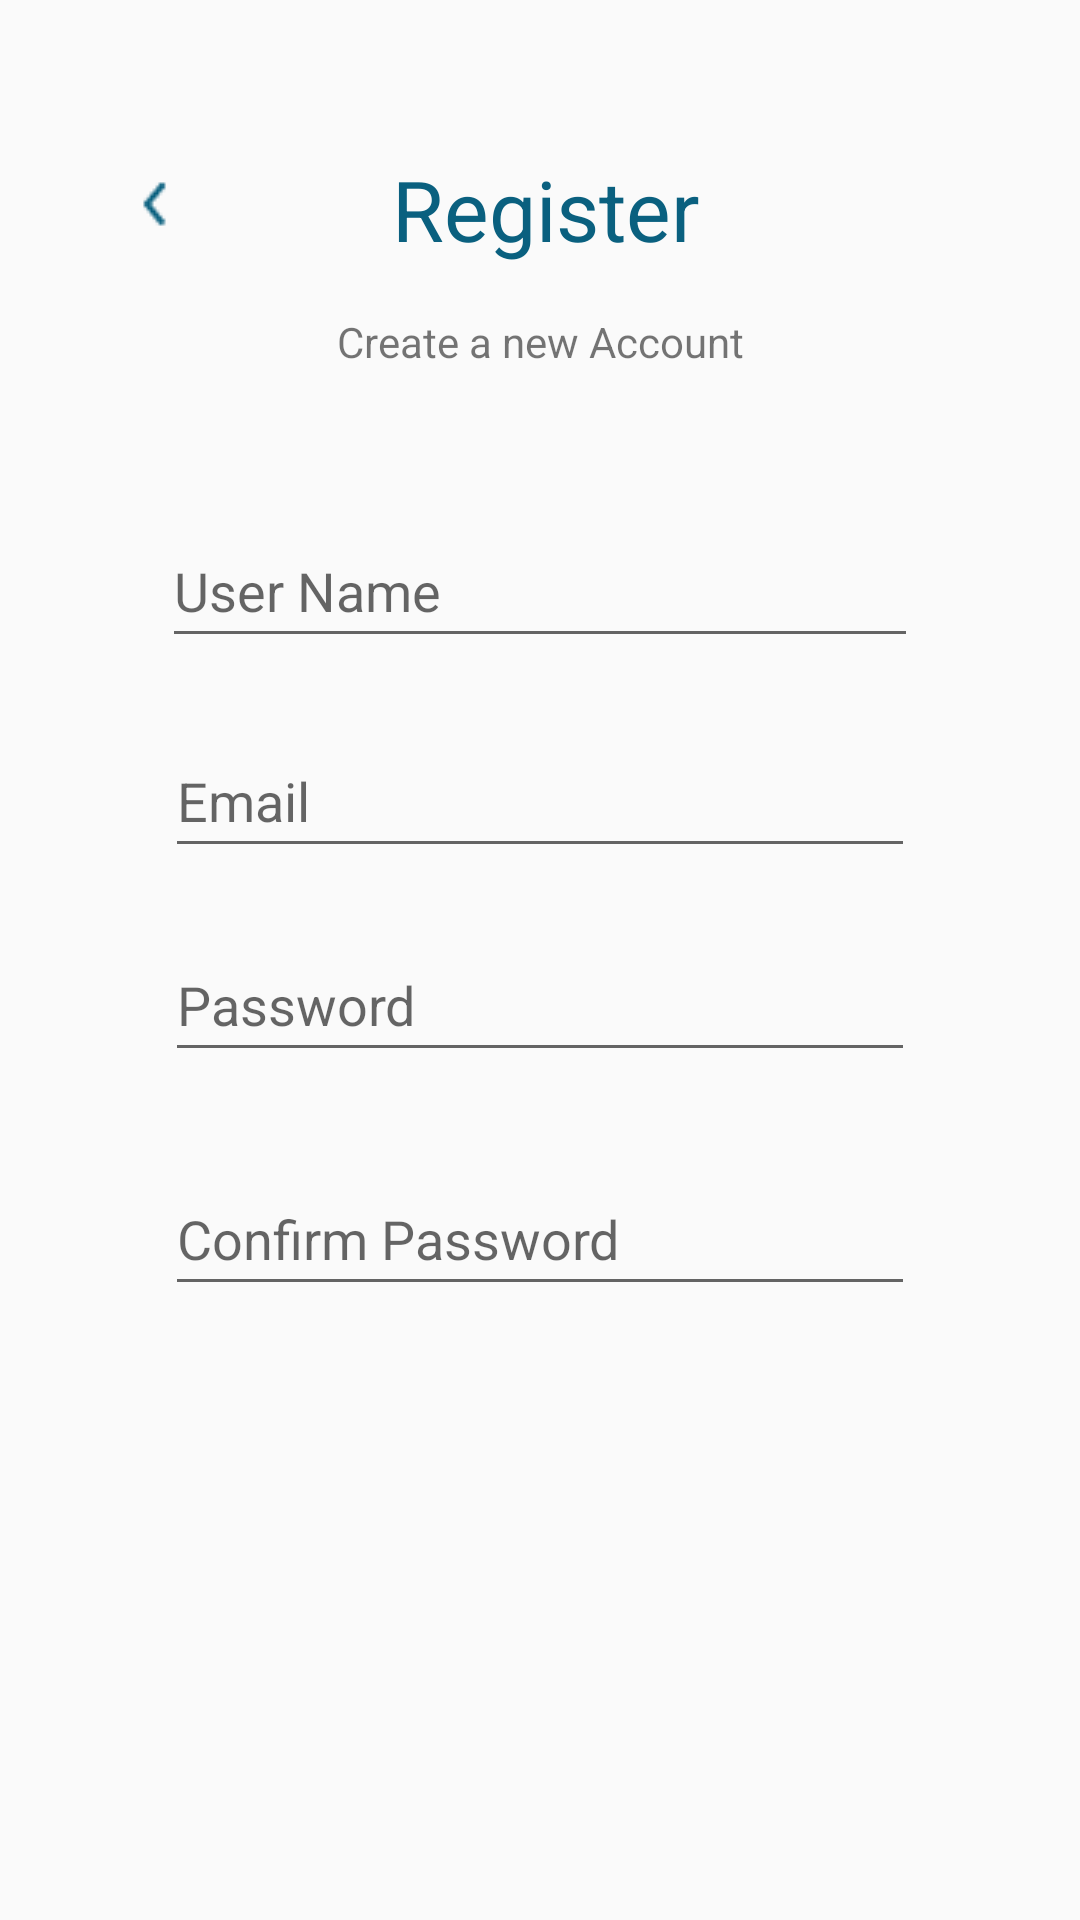

Write the Android layout XML for this screen, with the resource values it uses.
<!-- AndroidManifest.xml: application theme Theme.TempAuthentication -->
<!-- res/layout/activity_register.xml -->
<?xml version="1.0" encoding="utf-8"?>
<androidx.constraintlayout.widget.ConstraintLayout xmlns:android="http://schemas.android.com/apk/res/android"
    xmlns:app="http://schemas.android.com/apk/res-auto"
    xmlns:tools="http://schemas.android.com/tools"
    android:layout_width="match_parent"
    android:layout_height="match_parent"
    tools:context=".Register">

    <TextView
        android:id="@+id/registerBanner"
        android:layout_width="wrap_content"
        android:layout_height="wrap_content"
        android:layout_marginTop="51dp"
        android:layout_marginEnd="15dp"
        android:layout_marginBottom="16dp"
        android:text="Register"
        android:textColor="#0A607F"
        android:textSize="28dp"
        android:textStyle="normal"
        app:layout_constraintBottom_toTopOf="@+id/registerDesc"
        app:layout_constraintEnd_toEndOf="@+id/registerDesc"
        app:layout_constraintTop_toTopOf="parent" />

    <TextView
        android:id="@+id/registerDesc"
        android:layout_width="wrap_content"
        android:layout_height="wrap_content"
        android:layout_marginBottom="48dp"
        android:text="Create a new Account"
        android:textStyle="normal"
        app:layout_constraintBottom_toTopOf="@+id/registerName"
        app:layout_constraintEnd_toEndOf="parent"
        app:layout_constraintStart_toStartOf="parent"
        app:layout_constraintTop_toBottomOf="@+id/registerBanner" />

    <EditText
        android:id="@+id/registerName"
        android:layout_width="0dp"
        android:layout_height="wrap_content"
        android:layout_marginStart="54dp"
        android:layout_marginEnd="54dp"
        android:layout_marginBottom="22dp"
        android:ems="10"
        android:hint="User Name"
        android:inputType="textPersonName"
        android:minHeight="48dp"
        app:layout_constraintBottom_toTopOf="@+id/registerMail"
        app:layout_constraintEnd_toEndOf="parent"
        app:layout_constraintStart_toStartOf="parent"
        app:layout_constraintTop_toBottomOf="@+id/registerDesc" />

    <EditText
        android:id="@+id/registerMail"
        android:layout_width="0dp"
        android:layout_height="wrap_content"
        android:layout_marginStart="55dp"
        android:layout_marginEnd="55dp"
        android:layout_marginBottom="20dp"
        android:ems="10"
        android:hint="Email"
        android:inputType="textPersonName"
        android:minHeight="48dp"
        app:layout_constraintBottom_toTopOf="@+id/registerPassword"
        app:layout_constraintEnd_toEndOf="parent"
        app:layout_constraintStart_toStartOf="parent"
        app:layout_constraintTop_toBottomOf="@+id/registerName" />

    <EditText
        android:id="@+id/registerPassword"
        android:layout_width="0dp"
        android:layout_height="wrap_content"
        android:layout_marginStart="55dp"
        android:layout_marginEnd="55dp"
        android:layout_marginBottom="30dp"
        android:ems="10"
        android:hint="Password"
        android:inputType="textPersonName"
        android:minHeight="48dp"
        app:layout_constraintBottom_toTopOf="@+id/registerConfirmPassword"
        app:layout_constraintEnd_toEndOf="parent"
        app:layout_constraintStart_toStartOf="parent"
        app:layout_constraintTop_toBottomOf="@+id/registerMail" />

    <EditText
        android:id="@+id/registerConfirmPassword"
        android:layout_width="0dp"
        android:layout_height="wrap_content"
        android:layout_marginStart="55dp"
        android:layout_marginEnd="55dp"
        android:layout_marginBottom="62dp"
        android:ems="10"
        android:hint="Confirm Password"
        android:inputType="textPersonName"
        android:minHeight="48dp"
        app:layout_constraintBottom_toTopOf="@+id/registerRegister"
        app:layout_constraintEnd_toEndOf="parent"
        app:layout_constraintStart_toStartOf="parent"
        app:layout_constraintTop_toBottomOf="@+id/registerPassword" />

    <Button
        android:id="@+id/registerRegister"
        android:layout_width="0dp"
        android:layout_height="0dp"
        android:layout_marginStart="55dp"
        android:layout_marginEnd="55dp"
        android:layout_marginBottom="195dp"
        android:background="#074B64"
        android:text="Register"
        android:textAlignment="center"
        android:textAllCaps="false"
        android:textColor="#FFFFFF"
        android:textSize="18sp"
        app:layout_constraintBottom_toBottomOf="parent"
        app:layout_constraintEnd_toEndOf="parent"
        app:layout_constraintStart_toStartOf="parent"
        app:layout_constraintTop_toBottomOf="@+id/registerConfirmPassword"
        tools:ignore="TouchTargetSizeCheck" />

    <ImageView
        android:id="@+id/imageView4"
        android:layout_width="wrap_content"
        android:layout_height="wrap_content"
        android:layout_marginStart="40dp"
        android:layout_marginTop="56dp"
        app:layout_constraintStart_toStartOf="parent"
        app:layout_constraintTop_toTopOf="parent"
        app:srcCompat="@drawable/backarrow" />
</androidx.constraintlayout.widget.ConstraintLayout>
<!-- resources referenced by this layout -->
<resources>
  <!-- drawable backarrow: png bitmap (drawable, 377 bytes) -->
  <style name="Theme.TempAuthentication" parent="Theme.AppCompat.DayNight.NoActionBar">
          
          <item name="colorPrimary">@color/purple_500</item>
          <item name="colorPrimaryVariant">@color/purple_700</item>
          <item name="colorOnPrimary">@color/white</item>
          
          <item name="colorSecondary">@color/teal_200</item>
          <item name="colorSecondaryVariant">@color/teal_700</item>
          <item name="colorOnSecondary">@color/black</item>
          
          <item name="android:statusBarColor" tools:targetApi="l">?attr/colorPrimaryVariant</item>
          
      </style>
  <color name="purple_500">#FF6200EE</color>
  <color name="purple_700">#074B64</color>
  <color name="white">#FFFFFFFF</color>
  <color name="teal_200">#FF03DAC5</color>
  <color name="teal_700">#FF018786</color>
  <color name="black">#FF000000</color>
</resources>
